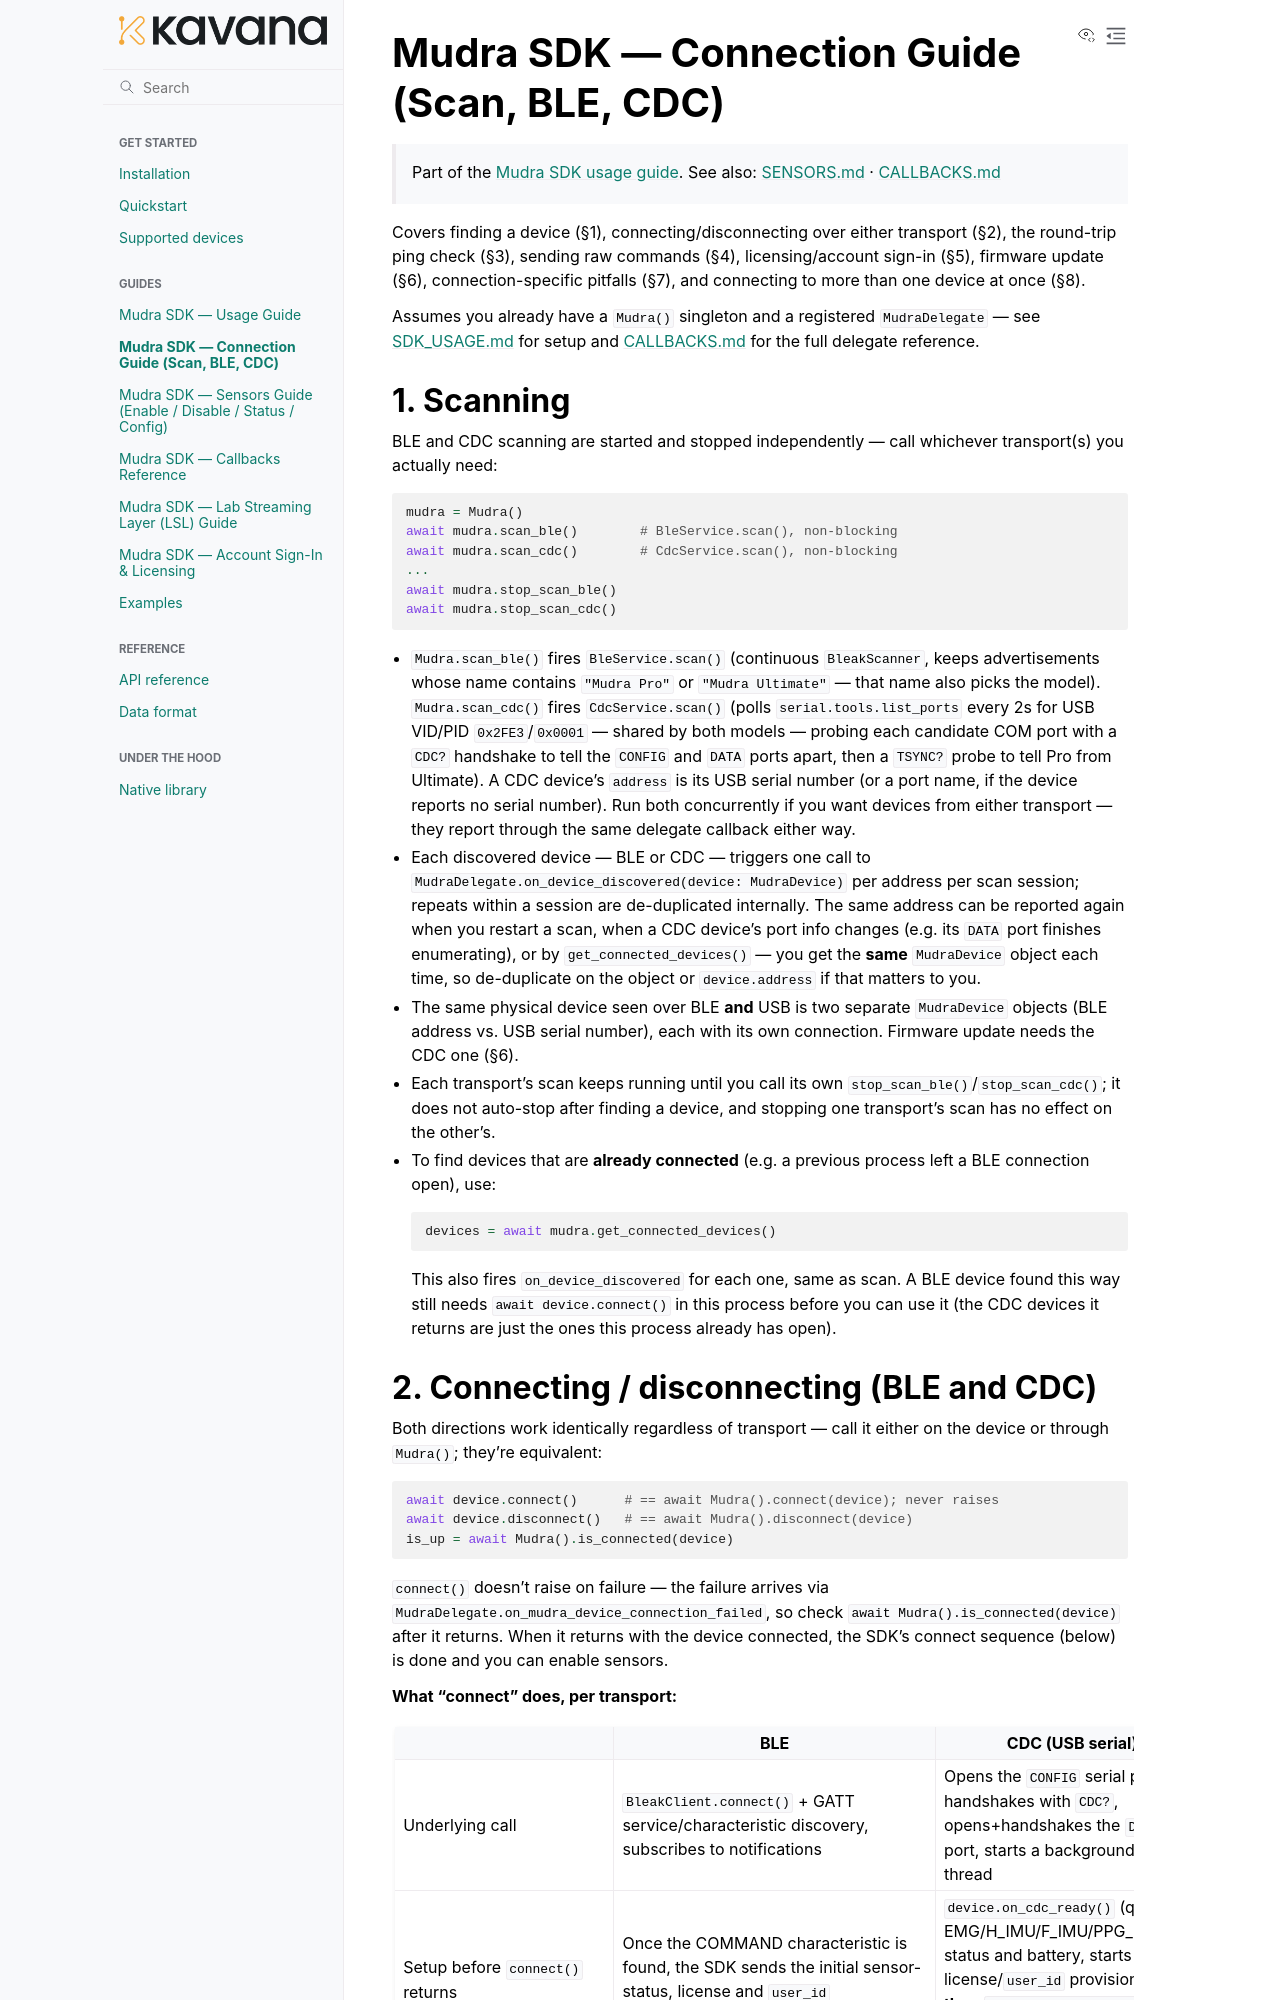

repository: kavana-tech/Indriya · page: CONNECTION.html · generator: sphinx

# Mudra SDK — Connection Guide (Scan, BLE, CDC)

> Part of the [Mudra SDK usage guide](SDK_USAGE.md). See also:
> [SENSORS.md](SENSORS.md) · [CALLBACKS.md](CALLBACKS.md)

Covers finding a device (§1), connecting/disconnecting over either transport
(§2), the round-trip ping check (§3), sending raw commands (§4),
licensing/account sign-in (§5), firmware update (§6), connection-specific
pitfalls (§7), and connecting to more than one device at once (§8).

Assumes you already have a `Mudra()` singleton and a registered
`MudraDelegate` — see [SDK_USAGE.md](SDK_USAGE.md#3-core-architecture) for
setup and [CALLBACKS.md](CALLBACKS.md) for the full delegate reference.

## 1. Scanning

BLE and CDC scanning are started and stopped independently — call whichever
transport(s) you actually need:

```python
mudra = Mudra()
await mudra.scan_ble()        # BleService.scan(), non-blocking
await mudra.scan_cdc()        # CdcService.scan(), non-blocking
...
await mudra.stop_scan_ble()
await mudra.stop_scan_cdc()
```

- `Mudra.scan_ble()` fires `BleService.scan()` (continuous `BleakScanner`,
  keeps advertisements whose name contains `"Mudra Pro"` or
  `"Mudra Ultimate"` — that name also picks the model).
  `Mudra.scan_cdc()` fires `CdcService.scan()` (polls
  `serial.tools.list_ports` every 2s for USB VID/PID `0x2FE3`/`0x0001` —
  shared by both models — probing each candidate COM port with a `CDC?`
  handshake to tell the `CONFIG` and `DATA` ports apart, then a `TSYNC?`
  probe to tell Pro from Ultimate). A CDC device's `address` is its USB
  serial number (or a port name, if the device reports no serial number). Run both concurrently if you want devices from either
  transport — they report through the same delegate callback either way.
- Each discovered device — BLE or CDC — triggers one call to
  `MudraDelegate.on_device_discovered(device: MudraDevice)` per address per
  scan session; repeats within a session are de-duplicated internally. The
  same address can be reported again when you restart a scan, when a CDC
  device's port info changes (e.g. its `DATA` port finishes enumerating), or
  by `get_connected_devices()` — you get the **same** `MudraDevice` object
  each time, so de-duplicate on the object or `device.address` if that
  matters to you.
- The same physical device seen over BLE **and** USB is two separate
  `MudraDevice` objects (BLE address vs. USB serial number), each with its own
  connection. Firmware update needs the CDC one (§6).
- Each transport's scan keeps running until you call its own
  `stop_scan_ble()`/`stop_scan_cdc()`; it does not auto-stop after finding a
  device, and stopping one transport's scan has no effect on the other's.
- To find devices that are **already connected** (e.g. a previous process
  left a BLE connection open), use:

  ```python
  devices = await mudra.get_connected_devices()
  ```

  This also fires `on_device_discovered` for each one, same as scan. A BLE
  device found this way still needs `await device.connect()` in this process
  before you can use it (the CDC devices it returns are just the ones this
  process already has open).
